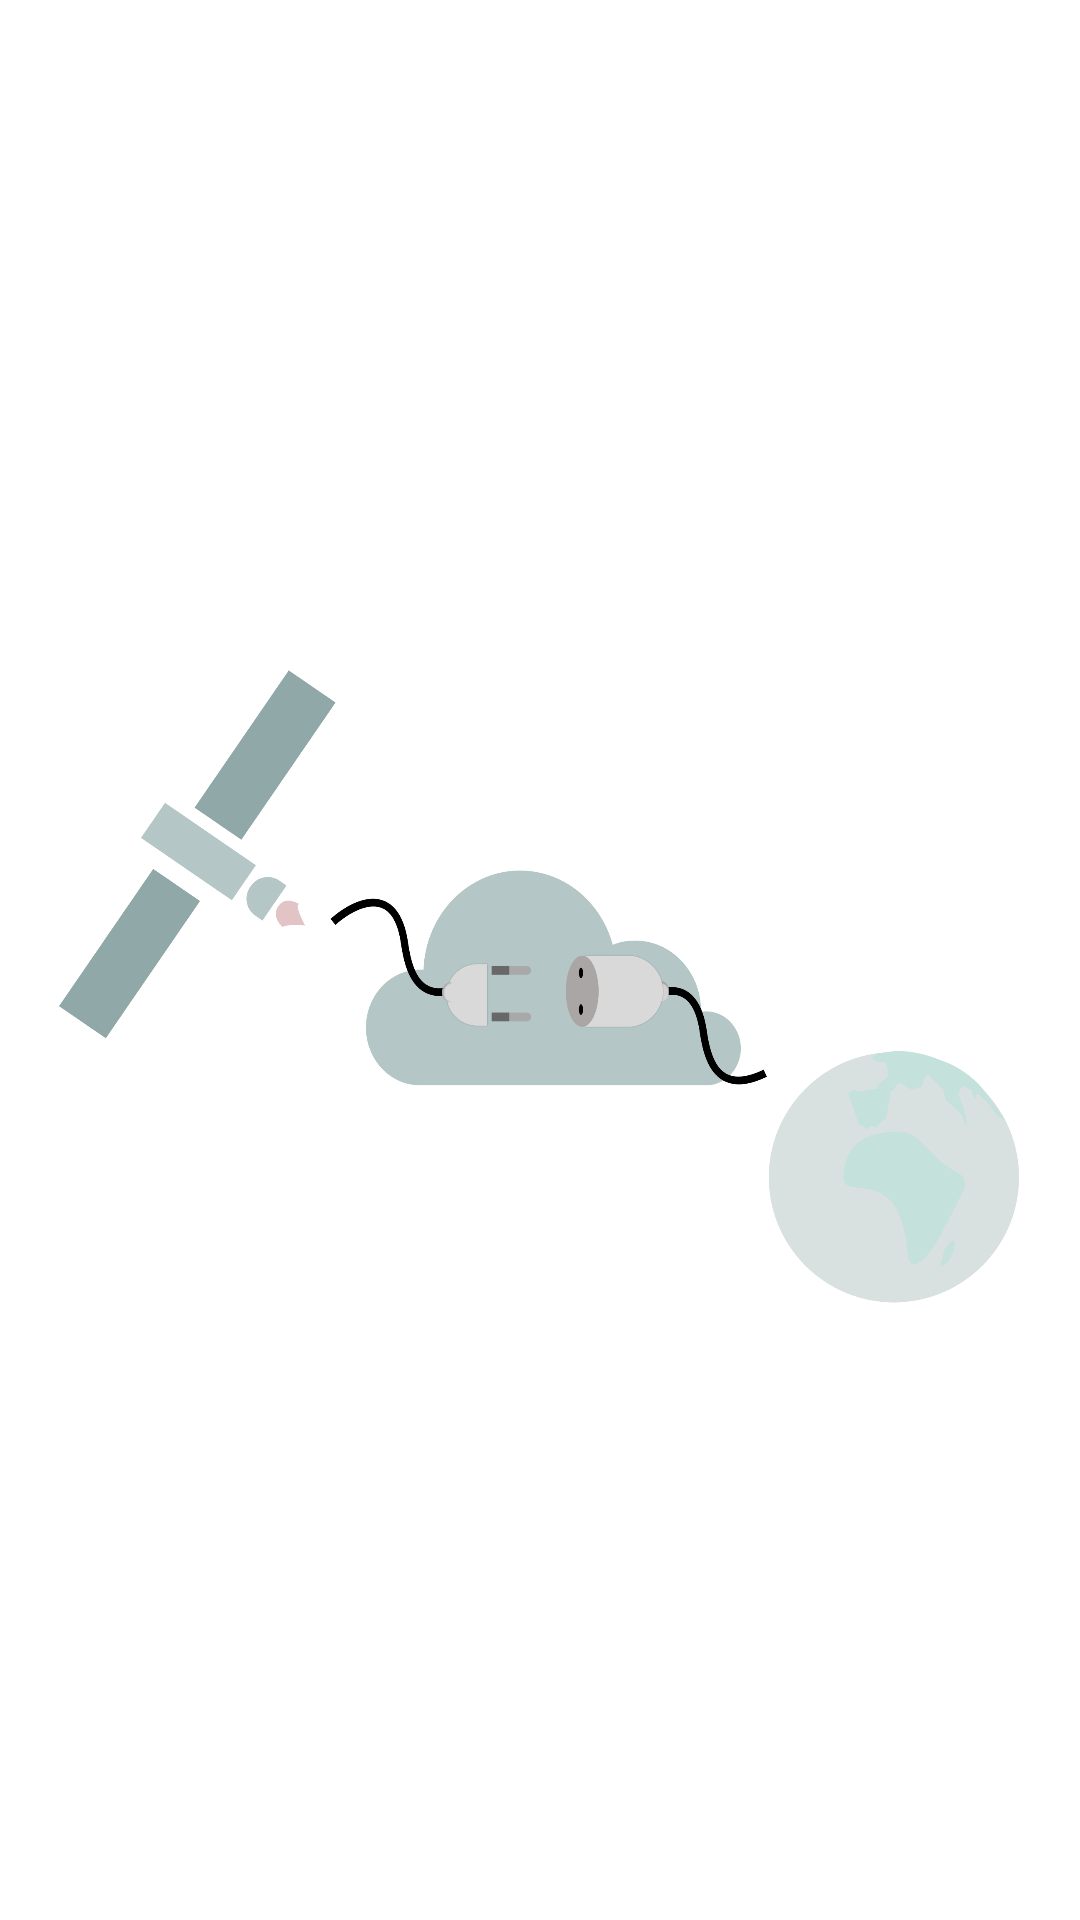

This screen was rendered from an Android layout file. Write that file and the resources it references.
<!-- AndroidManifest.xml: application theme Theme.TestApp -->
<!-- res/layout/activity_no_internet_dialog.xml -->
<?xml version="1.0" encoding="utf-8"?>
<androidx.constraintlayout.widget.ConstraintLayout xmlns:android="http://schemas.android.com/apk/res/android"
    xmlns:app="http://schemas.android.com/apk/res-auto"
    xmlns:tools="http://schemas.android.com/tools"
    android:layout_width="match_parent"
    android:layout_height="match_parent"
    tools:context=".NoInternetDialog">

    <ImageView
        android:id="@+id/imageView"
        android:layout_width="320dp"
        android:layout_height="225dp"
        app:layout_constraintBottom_toBottomOf="parent"
        app:layout_constraintEnd_toEndOf="parent"
        app:layout_constraintHorizontal_bias="0.494"
        app:layout_constraintStart_toStartOf="parent"
        app:layout_constraintTop_toTopOf="parent"
        app:layout_constraintVertical_bias="0.521"
        app:srcCompat="@drawable/errpng" />
</androidx.constraintlayout.widget.ConstraintLayout>
<!-- resources referenced by this layout -->
<resources>
  <!-- drawable errpng: png bitmap (drawable-v24, 82863 bytes) -->
  <style name="Theme.TestApp" parent="Theme.MaterialComponents.DayNight.DarkActionBar">
          
          <item name="colorPrimary">@color/purple_500</item>
          <item name="colorPrimaryVariant">@color/purple_700</item>
          <item name="colorOnPrimary">@color/white</item>
          
          <item name="colorSecondary">@color/teal_200</item>
          <item name="colorSecondaryVariant">@color/teal_700</item>
          <item name="colorOnSecondary">@color/black</item>
          
          <item name="android:statusBarColor" tools:targetApi="l">?attr/colorPrimaryVariant</item>
          
      </style>
  <!-- not gathered from this repository: default colours our renderer supplied (Android Studio template values) -->
  <color name="purple_500">#FF6200EE</color>
  <color name="purple_700">#FF3700B3</color>
  <color name="teal_200">#FF03DAC5</color>
  <color name="teal_700">#FF018786</color>
  <color name="black">#FF000000</color>
  <color name="white">#FFFFFFFF</color>
</resources>
